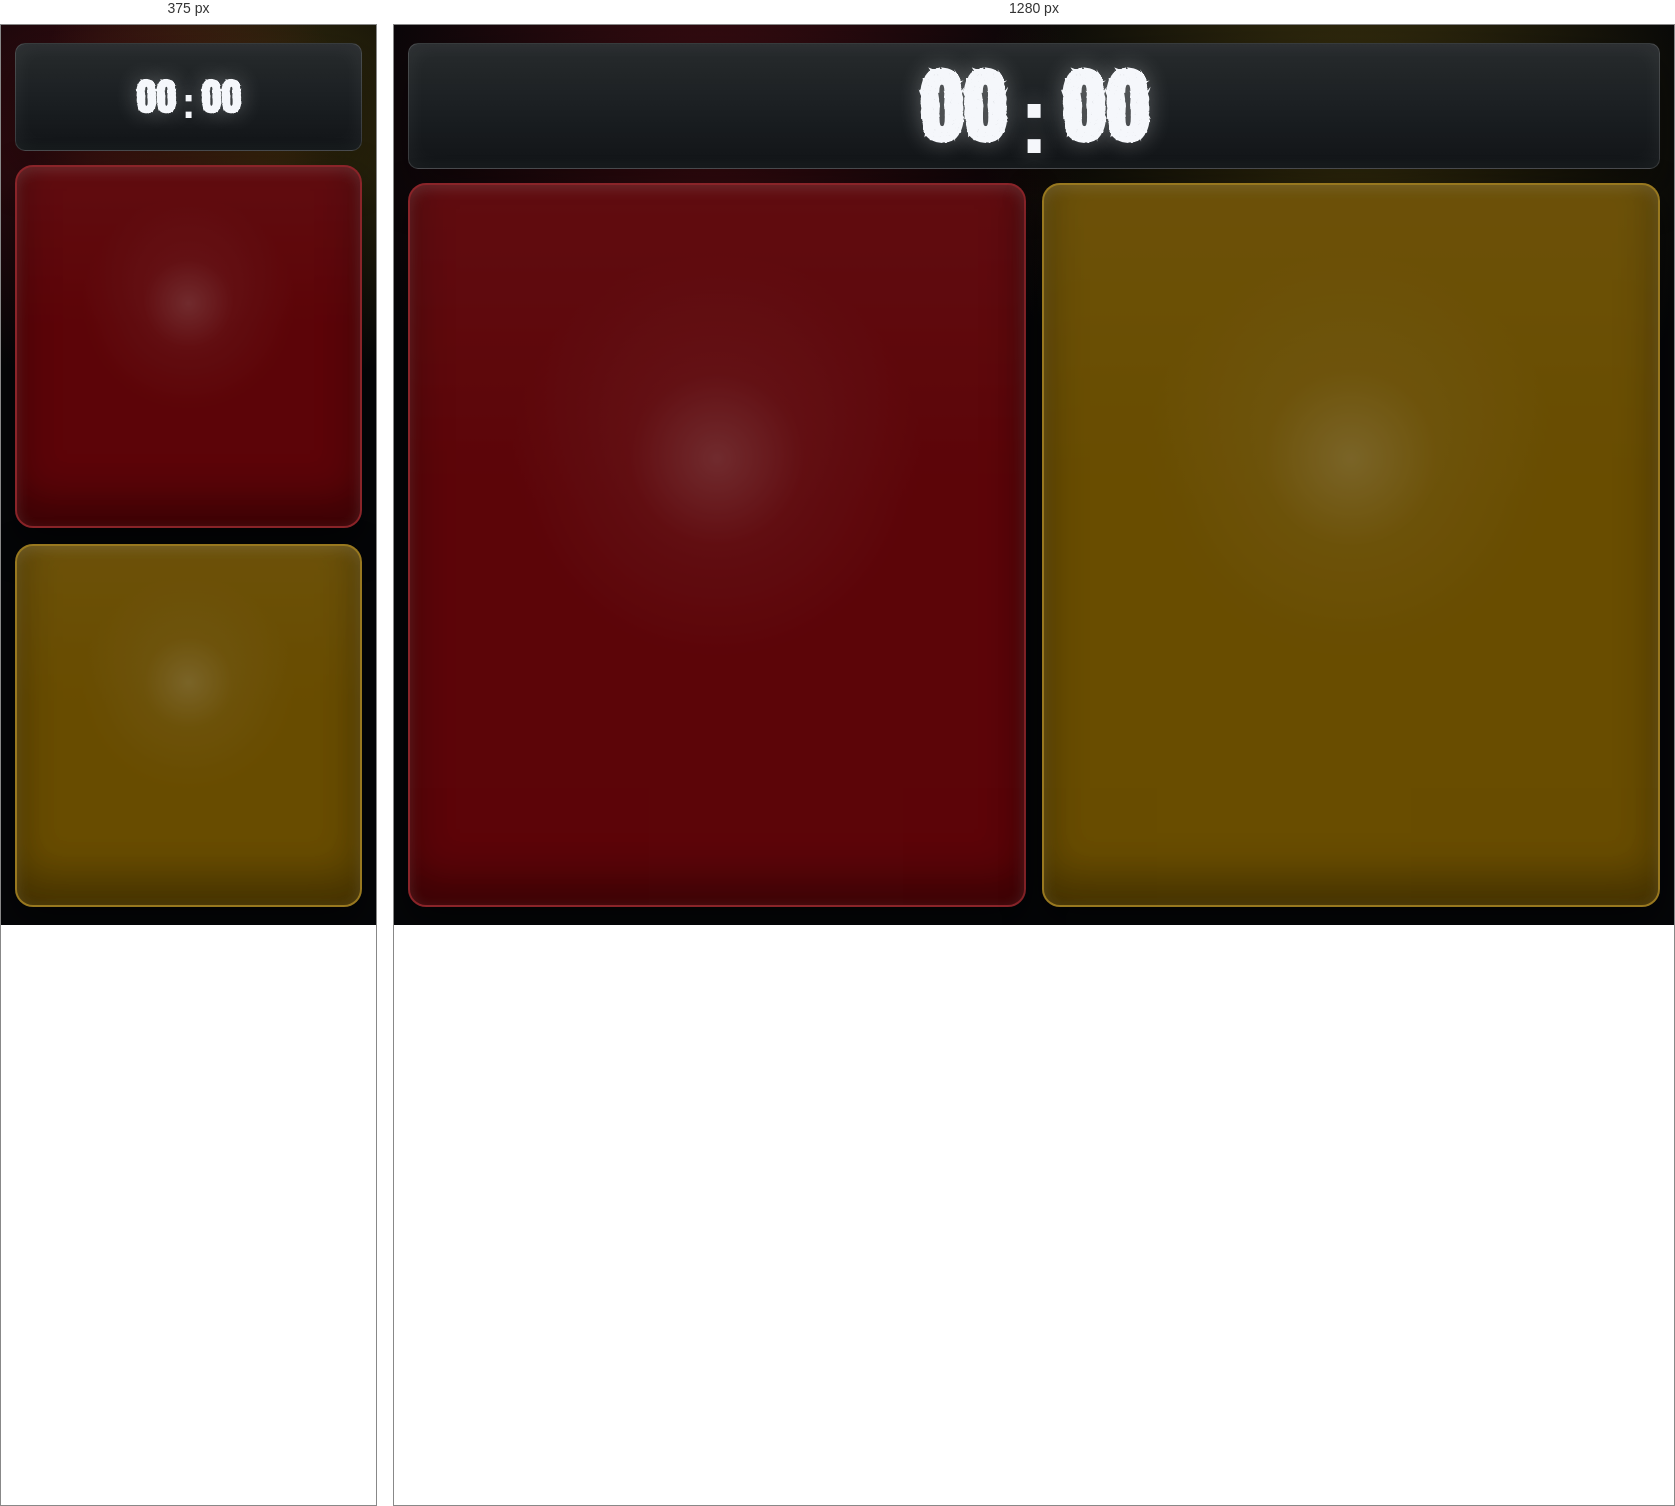
Rendered at 375 px and 1280 px, left to right.

<!-- file: burnoutgames_dominio.html -->
<!DOCTYPE html>
<html lang="es">
  <head>
    <title>Dominio de Banderas - Burnout Games</title>
    <meta charset="utf-8">
    <meta name="viewport" content="width=device-width, initial-scale=1, viewport-fit=cover">
    <meta name="theme-color" content="#050608">
    <link rel="icon" type="image/png" href="images/resources/logoBurnout-3.png" />
    <link rel="apple-touch-icon" href="images/resources/logoBurnout-3.png">
    <link rel="manifest" href="burnoutgames.webmanifest">
    <link rel="stylesheet" href="assets/css/burnoutgames_dominio.css">
  </head>
  <body>
    <main class="dominio-page" aria-label="Juego Dominio de banderas">
      <section class="dominio-board">
        <div class="dominio-counter" id="dominioCounter" aria-live="polite">00:00</div>

        <div class="police-controls" aria-label="Control de dominio">
          <button class="police-button police-button--red" type="button" data-team="red" aria-label="Activar equipo rojo"></button>
          <button class="police-button police-button--yellow" type="button" data-team="yellow" aria-label="Activar equipo amarillo"></button>
        </div>
      </section>
    </main>
    <script src="assets/js/burnoutgames_dominio.js"></script>
    <script src="assets/js/burnoutgames_pwa.js"></script>
  </body>
</html>


/* @media block from burnoutgames_dominio.css */
@media (max-width: 720px) {
  .dominio-board {
    grid-template-rows: minmax(68px, 12svh) 1fr;
  }

  .police-controls {
    grid-template-columns: 1fr;
  }
}